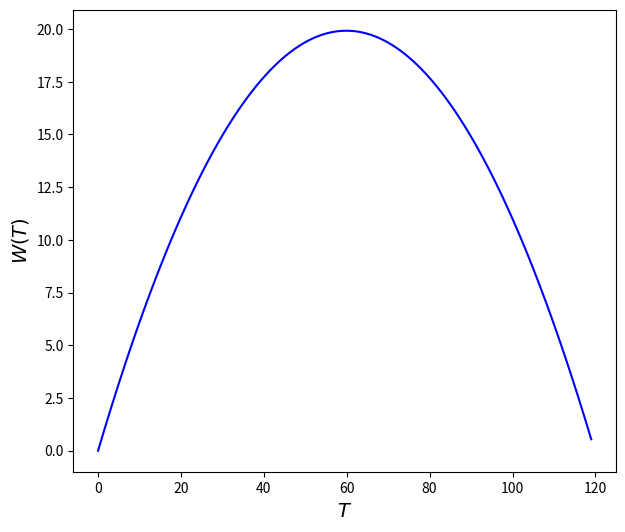

The matplotlib source for this figure:
import pandas as pd
import numpy as np
import matplotlib.pyplot as plt

d = np.median([0.0074,0.0046,0.0014,0.0137,0.0127,0.003,0.0065,0.0003,0.004,0.082])
e = np.median([0.71,0.55,0.38,0.65,0.95,0.43,0.94,0.18,0.68,0.97])

def model(x, a, b):
    return -a * (x ** 2) + b * x

x = np.arange(0, 120)
v_t = pd.Series(model(x, d, e))
ax = v_t.plot(figsize=(7, 6), color='blue')
ax.ticklabel_format(style='plain')
ax.set_xlabel("$T$", fontsize=14)
ax.set_ylabel("$W(T)$", fontsize=14)
plt.show()